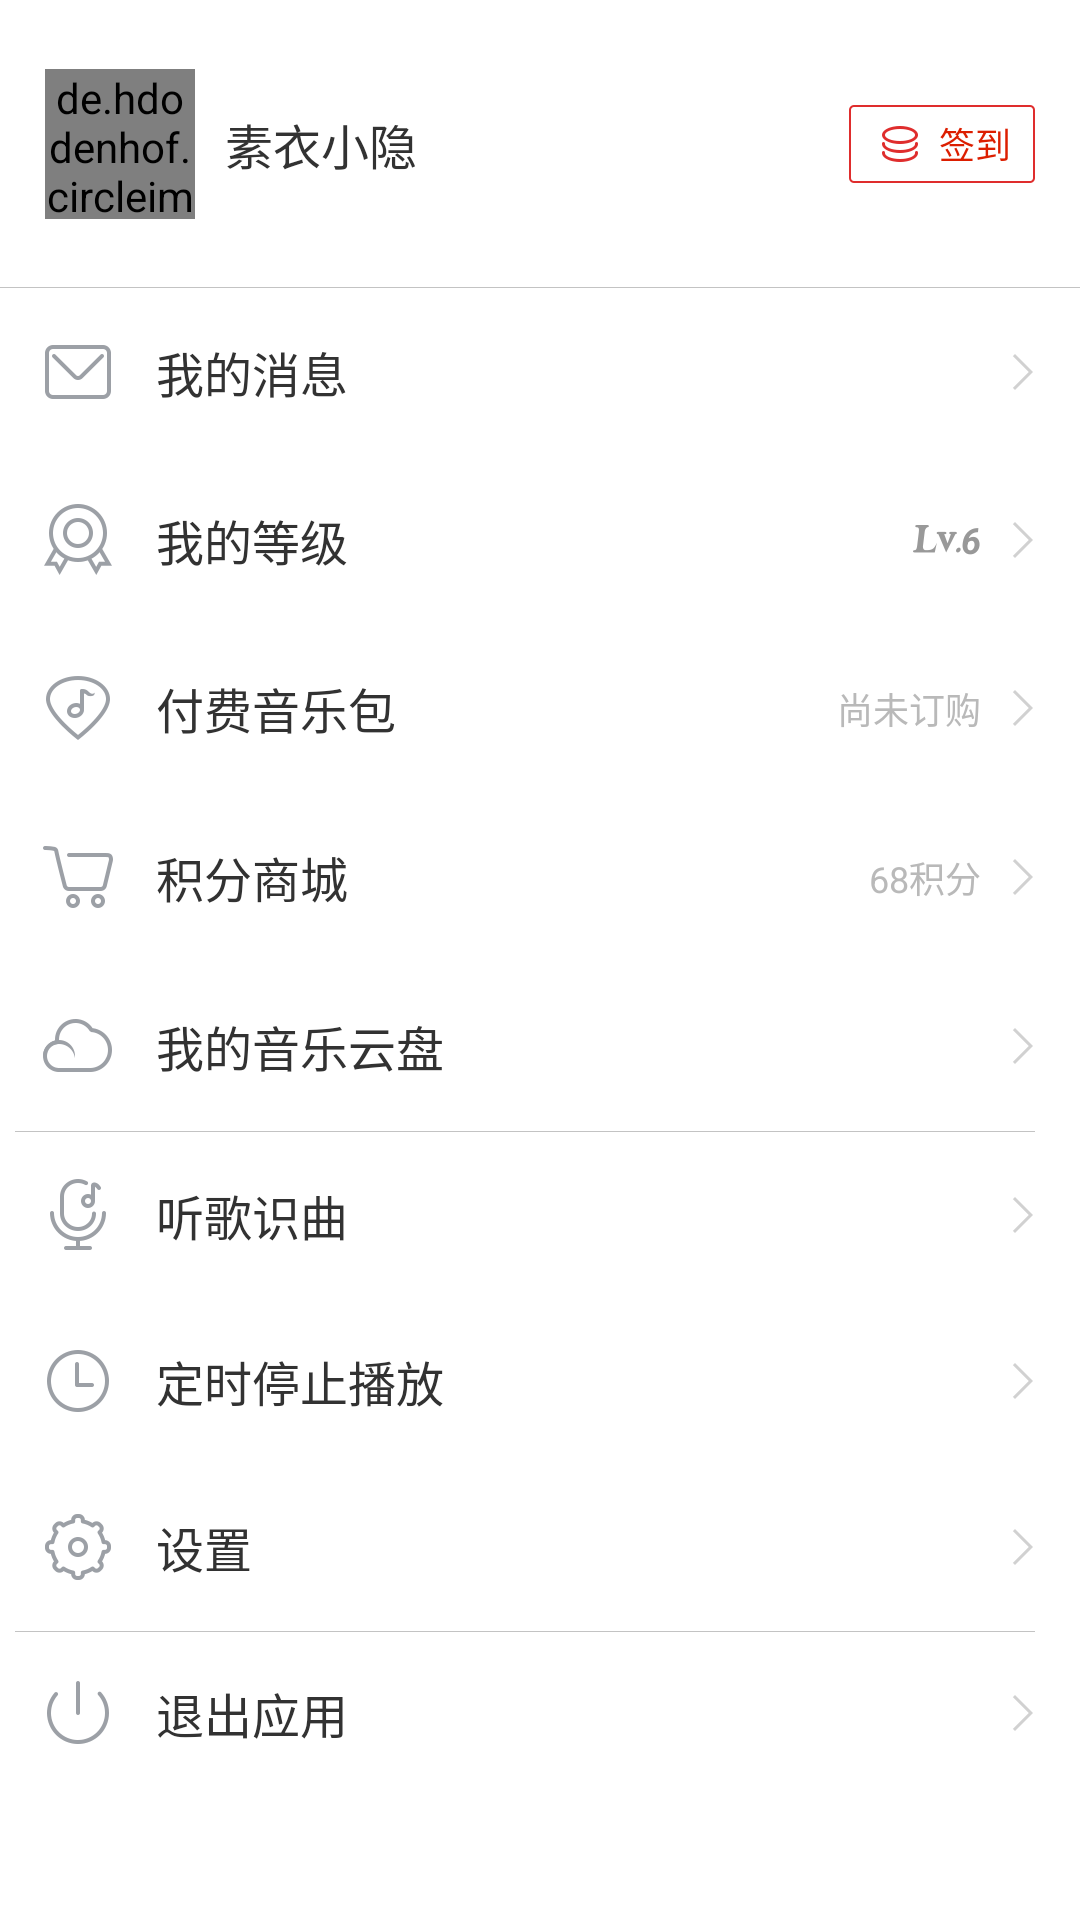

Layout XML and referenced resources for this Android screen:
<!-- AndroidManifest.xml: application theme AppTheme -->
<!-- res/layout/slide_menu_content.xml -->
<?xml version="1.0" encoding="utf-8"?>
<LinearLayout
	android:id="@+id/slide_menu_content"
	xmlns:android="http://schemas.android.com/apk/res/android"
	xmlns:app="http://schemas.android.com/apk/res-auto"
	xmlns:makeramen="http://schemas.android.com/tools"
	android:layout_width="320dp"
	android:layout_height="match_parent"
	android:layout_gravity="end"
	android:background="#fff"
	android:orientation="vertical">

	<RelativeLayout
		style="@style/slide_menu_sec_rl"
		android:layout_weight="15">

		<de.hdodenhof.circleimageview.CircleImageView
			android:id="@+id/slide_menu_user"
			android:layout_width="50dp"
			android:layout_height="50dp"
			android:layout_centerVertical="true"
			android:layout_marginLeft="15dp"
			android:src="@drawable/slide_menu_user"
			app:border_color="#ccc"
			app:border_width="1px"/>

		<ImageView
			android:layout_width="wrap_content"
			android:layout_height="wrap_content"
			android:scaleType="centerInside"/>

		<TextView
			style="@style/slide_menu_text"
			android:layout_toRightOf="@+id/slide_menu_user"
			android:text="素衣小隐"/>

		<TextView
			android:layout_width="wrap_content"
			android:layout_height="wrap_content"
			android:layout_alignParentRight="true"
			android:layout_centerVertical="true"
			android:layout_marginRight="15dp"
			android:background="@drawable/actionbar_btn_sign"
			android:clickable="true"
			android:focusable="true"
			android:gravity="right|center_vertical"
			android:paddingRight="8dp"
			android:text="@string/slide_menu_sign"
			android:textColor="@color/sign_color"
			android:textSize="@dimen/text_small"/>

		<View
			style="@style/slide_menu_line"
			android:layout_alignParentBottom="true"
			android:layout_marginLeft="0dp"
			android:layout_marginRight="0dp"/>
	</RelativeLayout>

	<LinearLayout
		style="@style/slide_menu_ll"
		android:layout_weight="85">

		<LinearLayout
			android:layout_width="match_parent"
			android:layout_height="0dp"
			android:layout_weight="44"
			android:orientation="vertical">

			<RelativeLayout
				style="@style/slide_menu_sec_rl">

				<ImageView
					android:id="@+id/topmenu_icn_1"
					style="@style/slide_menu_icn"
					android:src="@drawable/topmenu_icn_msg"/>

				<TextView
					style="@style/slide_menu_text"
					android:layout_toRightOf="@+id/topmenu_icn_1"
					android:text="@string/slide_menu_mymsg"/>

				<ImageView
					style="@style/slide_menu_arr"/>
			</RelativeLayout>

			<RelativeLayout
				style="@style/slide_menu_sec_rl">

				<ImageView
					android:id="@+id/topmenu_icn_2"
					style="@style/slide_menu_icn"
					android:src="@drawable/topmenu_icn_level"/>

				<TextView
					style="@style/slide_menu_text"
					android:layout_toRightOf="@+id/topmenu_icn_2"
					android:text="@string/slide_menu_lv"/>

				<TextView
					android:layout_width="wrap_content"
					android:layout_height="wrap_content"
					android:layout_centerVertical="true"
					android:layout_marginRight="10dp"
					android:layout_toLeftOf="@+id/arr_2"
					android:drawableLeft="@drawable/actionbar_letter_lv"
					android:text="6"
					android:textColor="#989898"
					android:textSize="12sp"
					android:textStyle="bold|italic"/>

				<ImageView
					android:id="@+id/arr_2"
					style="@style/slide_menu_arr"/>
			</RelativeLayout>

			<RelativeLayout
				style="@style/slide_menu_sec_rl">

				<ImageView
					android:id="@+id/topmenu_icn_3"
					style="@style/slide_menu_icn"
					android:src="@drawable/topmenu_icn_member"/>

				<TextView
					style="@style/slide_menu_text"
					android:layout_toRightOf="@+id/topmenu_icn_3"
					android:text="@string/slide_menu_pay_music"/>

				<TextView
					android:layout_width="wrap_content"
					android:layout_height="wrap_content"
					android:layout_centerVertical="true"
					android:layout_marginRight="10dp"
					android:layout_toLeftOf="@+id/arr_3"
					android:text="尚未订购"
					android:textColor="#B9B9B9"
					android:textSize="12sp"/>

				<ImageView
					android:id="@+id/arr_3"
					style="@style/slide_menu_arr"/>
			</RelativeLayout>

			<RelativeLayout
				style="@style/slide_menu_sec_rl">

				<ImageView
					android:id="@+id/topmenu_icn_4"
					style="@style/slide_menu_icn"
					android:src="@drawable/topmenu_icn_store"/>

				<TextView
					style="@style/slide_menu_text"
					android:layout_toRightOf="@+id/topmenu_icn_4"
					android:text="@string/slide_menu_integral_mall"/>

				<TextView
					android:layout_width="wrap_content"
					android:layout_height="wrap_content"
					android:layout_centerVertical="true"
					android:layout_marginRight="10dp"
					android:layout_toLeftOf="@+id/arr_4"
					android:text="68积分"
					android:textColor="#B9B9B9"
					android:textSize="12sp"/>

				<ImageView
					android:id="@+id/arr_4"
					style="@style/slide_menu_arr"/>
			</RelativeLayout>

			<RelativeLayout
				style="@style/slide_menu_sec_rl">

				<ImageView
					android:id="@+id/topmenu_icn_5"
					style="@style/slide_menu_icn"
					android:src="@drawable/topmenu_icn_cloud"/>

				<TextView
					style="@style/slide_menu_text"
					android:layout_toRightOf="@+id/topmenu_icn_5"
					android:text="@string/slide_menu_mycloud"/>

				<ImageView
					style="@style/slide_menu_arr"/>
			</RelativeLayout>
		</LinearLayout>

		<View
			style="@style/slide_menu_line"/>

		<LinearLayout
			style="@style/slide_menu_ll"
			android:layout_weight="26">

			<RelativeLayout
				style="@style/slide_menu_sec_rl">

				<ImageView
					android:id="@+id/topmenu_icn_6"
					style="@style/slide_menu_icn"
					android:src="@drawable/topmenu_icn_identify"/>

				<TextView
					style="@style/slide_menu_text"
					android:layout_toRightOf="@+id/topmenu_icn_6"
					android:text="@string/slide_menu_recognize"/>

				<ImageView
					style="@style/slide_menu_arr"/>
			</RelativeLayout>

			<RelativeLayout
				style="@style/slide_menu_sec_rl">

				<ImageView
					android:id="@+id/topmenu_icn_7"
					style="@style/slide_menu_icn"
					android:src="@drawable/topmenu_icn_time"/>

				<TextView
					style="@style/slide_menu_text"
					android:layout_toRightOf="@+id/topmenu_icn_7"
					android:text="@string/slide_menu_stop_time"/>

				<ImageView
					style="@style/slide_menu_arr"/>
			</RelativeLayout>

			<RelativeLayout
				style="@style/slide_menu_sec_rl">

				<ImageView
					android:id="@+id/topmenu_icn_8"
					style="@style/slide_menu_icn"
					android:src="@drawable/topmenu_icn_set"/>

				<TextView
					style="@style/slide_menu_text"
					android:layout_toRightOf="@+id/topmenu_icn_8"
					android:text="@string/slide_menu_setting"/>

				<ImageView
					style="@style/slide_menu_arr"/>
			</RelativeLayout>
		</LinearLayout>

		<View
			style="@style/slide_menu_line"/>

		<LinearLayout
			style="@style/slide_menu_ll"
			android:layout_weight="15">

			<RelativeLayout
				style="@style/slide_menu_sec_rl"
				android:layout_weight="8.5">

				<ImageView
					android:id="@+id/topmenu_icn_9"
					style="@style/slide_menu_icn"
					android:src="@drawable/topmenu_icn_exit"/>

				<TextView
					style="@style/slide_menu_text"
					android:layout_toRightOf="@+id/topmenu_icn_9"
					android:text="@string/slide_menu_exit"/>

				<ImageView
					style="@style/slide_menu_arr"/>
			</RelativeLayout>

			<View
				android:layout_width="match_parent"
				android:layout_height="0dp"
				android:layout_weight="6.5"/>
		</LinearLayout>
	</LinearLayout>
</LinearLayout>
<!-- resources referenced by this layout -->
<resources>
  <dimen name="text_small">12sp</dimen>
  <string name="slide_menu_exit">退出应用</string>
  <string name="slide_menu_integral_mall">积分商城</string>
  <string name="slide_menu_lv">我的等级</string>
  <string name="slide_menu_mycloud">我的音乐云盘</string>
  <string name="slide_menu_mymsg">我的消息</string>
  <string name="slide_menu_pay_music">付费音乐包</string>
  <string name="slide_menu_recognize">听歌识曲</string>
  <string name="slide_menu_setting">设置</string>
  <string name="slide_menu_sign">签到</string>
  <string name="slide_menu_stop_time">定时停止播放</string>
  <style name="slide_menu_icn">
  		<item name="android:layout_marginLeft">10dp</item>
  		<item name="android:layout_width">wrap_content</item>
  		<item name="android:layout_height">wrap_content</item>
  		<item name="android:layout_centerVertical">true</item>
  	</style>
  <style name="slide_menu_line">
  		<item name="android:layout_marginRight">15dp</item>
  		<item name="android:layout_marginLeft">5dp</item>
  		<item name="android:layout_width">match_parent</item>
  		<item name="android:layout_height">1px</item>
  		<item name="android:background">#C3C3C3</item>
  	</style>
  <style name="slide_menu_ll">
  		<item name="android:layout_width">match_parent</item>
  		<item name="android:layout_height">0dp</item>
  		<item name="android:orientation">vertical</item>
  	</style>
  <style name="slide_menu_sec_rl">
  		<item name="android:background">@drawable/slide_menu_rl</item>
  		<item name="android:clickable">true</item>
  		<item name="android:focusable">true</item>
  		<item name="android:layout_width">match_parent</item>
  		<item name="android:layout_height">0dp</item>
  		<item name="android:layout_weight">1</item>
  	</style>
  <style name="slide_menu_text">
  		<item name="android:layout_width">wrap_content</item>
  		<item name="android:layout_height">wrap_content</item>
  		<item name="android:layout_centerVertical">true</item>
  		<item name="android:layout_marginLeft">10dp</item>
  		<item name="android:textSize">@dimen/text_middle</item>
  	</style>
  <style name="AppTheme" parent="android:Theme.Holo.Light">
  		<item name="android:actionBarStyle">@style/EmbeddedActionBar</item>
  		<item name="android:actionBarTabStyle">@style/EmbeddedTabStyle</item>
  		<item name="android:actionBarTabBarStyle">@style/EmbeddedTabBarStyle</item>
  	</style>
  <dimen name="text_middle">16sp</dimen>
  <style name="EmbeddedActionBar" parent="NormalActionBar" />
  <style name="EmbeddedTabStyle" parent="@android:style/Widget.Holo.Light.ActionBar.TabView">
  		<item name="android:padding">0dp</item>
  		<item name="android:gravity">center</item>
  		<item name="android:background">@drawable/actionbar_tabs_bg</item>
  	</style>
  <style name="EmbeddedTabBarStyle" parent="@android:style/Widget.Holo.Light.ActionBar.TabBar">
  		<item name="android:divider">@null</item>
  	</style>
  <color name="light_gray">#f0f0f0</color>
  <color name="white">#ffffff</color>
  <style name="NormalActionBar" parent="@android:style/Widget.Holo.Light.ActionBar.Solid">
  		<item name="android:displayOptions">none</item>
  		<item name="android:title">私人FM</item>
  		<item name="android:titleTextStyle">@style/action_bar_style</item>
  		<item name="android:background">@color/actionbar_background</item>
  	</style>
  <!-- drawable actionbar_tabs_bg (drawable) -->
  <?xml version="1.0" encoding="utf-8"?>
  <selector xmlns:android="http://schemas.android.com/apk/res/android">
  	<item android:drawable="@color/actionbar_selected" android:state_pressed="true"/>
  
  	<item android:drawable="@color/transparent"/>
  </selector>
  <style name="action_bar_style">
  		<item name="android:textColor">@color/white</item>
  		<item name="android:textSize">@dimen/text_large</item>
  	</style>
  <color name="actionbar_background">@color/base_color</color>
  <color name="actionbar_selected">#C51E00</color>
  <color name="transparent">#00000000</color>
  <dimen name="text_large">18sp</dimen>
  <color name="base_color">#DC1E00</color>
</resources>
